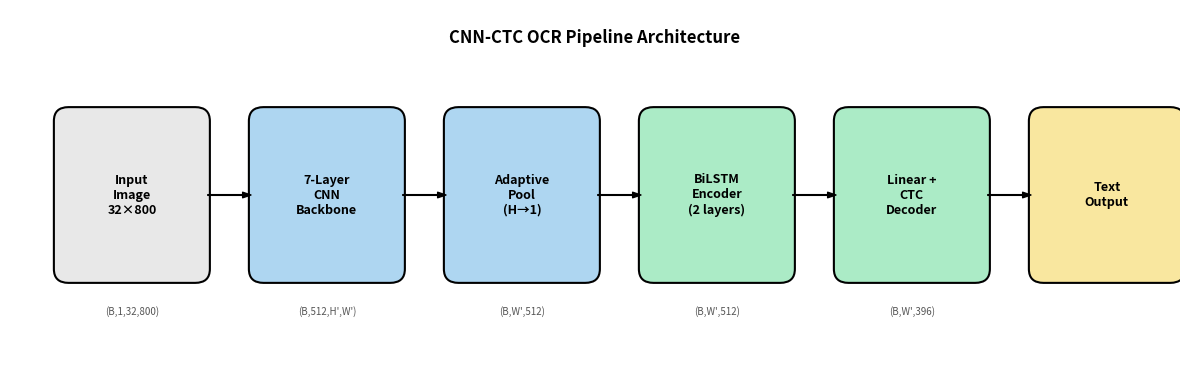

Python code for this plot:
#!/usr/bin/env python3
"""Generate architecture diagram for CNN-CTC OCR pipeline."""

import matplotlib.pyplot as plt
import matplotlib.patches as mpatches
from matplotlib.patches import FancyBboxPatch, FancyArrowPatch
import numpy as np

# Create figure
fig, ax = plt.subplots(1, 1, figsize=(12, 4))
ax.set_xlim(0, 12)
ax.set_ylim(0, 4)
ax.axis('off')

# Colors
colors = {
    'input': '#E8E8E8',
    'cnn': '#AED6F1',
    'encoder': '#ABEBC6',
    'output': '#F9E79F'
}

# Box parameters
box_width = 1.5
box_height = 1.8
y_center = 2

# Draw boxes
boxes = [
    (0.5, 'Input\nImage\n32×800', colors['input']),
    (2.5, '7-Layer\nCNN\nBackbone', colors['cnn']),
    (4.5, 'Adaptive\nPool\n(H→1)', colors['cnn']),
    (6.5, 'BiLSTM\nEncoder\n(2 layers)', colors['encoder']),
    (8.5, 'Linear +\nCTC\nDecoder', colors['encoder']),
    (10.5, 'Text\nOutput', colors['output']),
]

for x, label, color in boxes:
    rect = FancyBboxPatch(
        (x, y_center - box_height/2), box_width, box_height,
        boxstyle="round,pad=0.05,rounding_size=0.15",
        facecolor=color, edgecolor='black', linewidth=1.5
    )
    ax.add_patch(rect)
    ax.text(x + box_width/2, y_center, label,
            ha='center', va='center', fontsize=9, fontweight='bold')

# Draw arrows
arrow_style = "Simple,tail_width=0.5,head_width=4,head_length=6"
for i in range(len(boxes) - 1):
    x1 = boxes[i][0] + box_width
    x2 = boxes[i+1][0]
    arrow = FancyArrowPatch(
        (x1, y_center), (x2, y_center),
        arrowstyle=arrow_style,
        color='black'
    )
    ax.add_patch(arrow)

# Add dimension labels below
dims = [
    (0.5 + box_width/2, '(B,1,32,800)'),
    (2.5 + box_width/2, '(B,512,H\',W\')'),
    (4.5 + box_width/2, '(B,W\',512)'),
    (6.5 + box_width/2, '(B,W\',512)'),
    (8.5 + box_width/2, '(B,W\',396)'),
]

for x, label in dims:
    ax.text(x, y_center - box_height/2 - 0.3, label,
            ha='center', va='top', fontsize=7, style='italic', color='#555555')

# Title
ax.text(6, 3.7, 'CNN-CTC OCR Pipeline Architecture',
        ha='center', va='center', fontsize=12, fontweight='bold')

plt.tight_layout()
plt.savefig('architecture.pdf', format='pdf', bbox_inches='tight', dpi=300)
plt.savefig('architecture.png', format='png', bbox_inches='tight', dpi=300)
print("Generated architecture.pdf and architecture.png")
